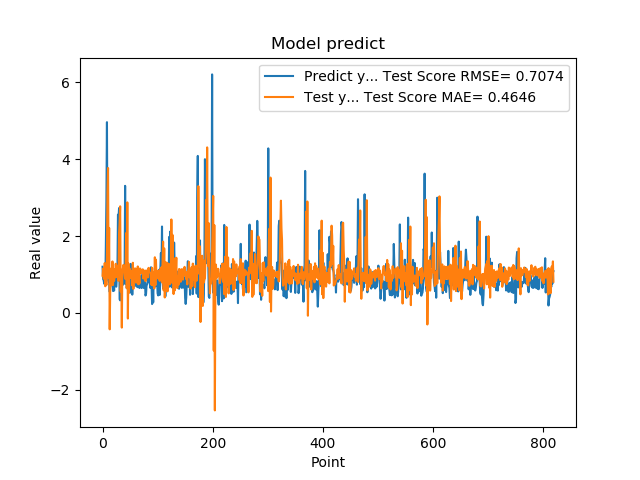

The table this chart was drawn from, first rows:
1.201630949974060059e+00, 9.688978942286982088e-01
8.802530169486999512e-01, 1.151322701685429939e+00
8.531429767608642578e-01, 8.905063281342227022e-01
7.591750025749206543e-01, 8.907448710470949882e-01
1.005007982254028320e+00, 1.297295485251517277e+00
7.687720060348510742e-01, 6.936517209010518714e-01
1.740013241767883301e+00, 1.048519201201572937e+00
2.913533687591552734e+00, 7.241024813537311200e-01
4.963075160980224609e+00, 1.517959538242795503e+00
1.471215128898620605e+00, 3.155339093852047139e+00
1.000648975372314453e+00, 3.770271474749901319e+00
8.220189809799194336e-01, 9.141547209484051084e-01
9.362199902534482643e-01, 2.210764745351357696e+00
5.486897230148315430e-01, -4.274739893911331245e-01
1.111255049705505371e+00, 6.316124384740792186e-01
7.148039937019348145e-01, 7.645879414686026498e-01
1.052167057991027832e+00, 1.159304457020142509e+00
8.955980539321898304e-01, 7.238385022646162126e-01
7.769405245780944824e-01, 1.339555108907312331e+00
5.699509978294372559e-01, 7.268041660770137025e-01
8.244060277938842773e-01, 1.147088575354261675e+00
5.800840258598327637e-01, 8.339097178122620857e-01
9.488009810447691761e-01, 1.037197610041901585e+00
7.918390035629272461e-01, 9.259680197642013999e-01
6.937990188598632812e-01, 1.278877960734281505e+00
6.834830045700073242e-01, 9.447347299235928642e-01
9.433320164680479847e-01, 1.232948619131374102e+00
1.032713770866394043e+00, 9.262448520034419763e-01
2.556216001510620117e+00, 1.029793457160139702e+00
2.464895963668823242e+00, 8.332323152216556394e-01
2.728049993515014204e+00, 2.068350928423690505e+00
3.558506965637206476e-01, 2.345205766240326284e+00
3.262020051479339600e-01, 2.773576227180406750e+00
3.781589865684509277e-01, 5.595984729258964840e-01
6.306380033493041992e-01, 9.040894180157292848e-01
8.854129910469055176e-01, -3.826201062812044640e-01
9.743152856826782227e-01, 1.110359681723627201e+00
7.307389974594116211e-01, 1.167437983435030358e+00
9.521890282630921520e-01, 1.250353137799068204e+00
1.011654973030090332e+00, 1.113760560999156324e+00
7.643579840660095215e-01, 1.021753048515376516e+00
3.306220054626464844e+00, 8.874579005374415575e-01
7.543110251426696777e-01, 1.259500779551859351e+00
1.409499049186706321e+00, 2.080569868165885961e+00
6.401469707489013672e-01, 6.475622955817883497e-01
8.640019893646240234e-01, 2.876361989748542847e+00
8.469420075416564941e-01, -1.466911450806148431e-01
7.976629734039306641e-01, 1.283592010136948014e+00
9.555831551551821068e-01, 5.295413713165955105e-01
9.546210169792175293e-01, 1.155840902460164799e+00
5.251880288124084473e-01, 1.011429866436836855e+00
1.275226235389709695e+00, 1.003909001736662532e+00
8.355640172958374023e-01, 9.071688305748419889e-01
7.640249729156494141e-01, 1.088116056426163603e+00
4.752210080623626154e-01, 7.143723838783030411e-01
7.414129972457885742e-01, 1.305120866322509343e+00
1.069700956344604492e+00, 6.236317082004211310e-01
7.892770171165466309e-01, 1.008330409507895764e+00
6.914690136909484863e-01, 1.013630735445979036e+00
7.093830108642578125e-01, 1.159429570369845841e+00
1.115731000900268555e+00, 1.146169339837584955e+00
... 759 more rows
